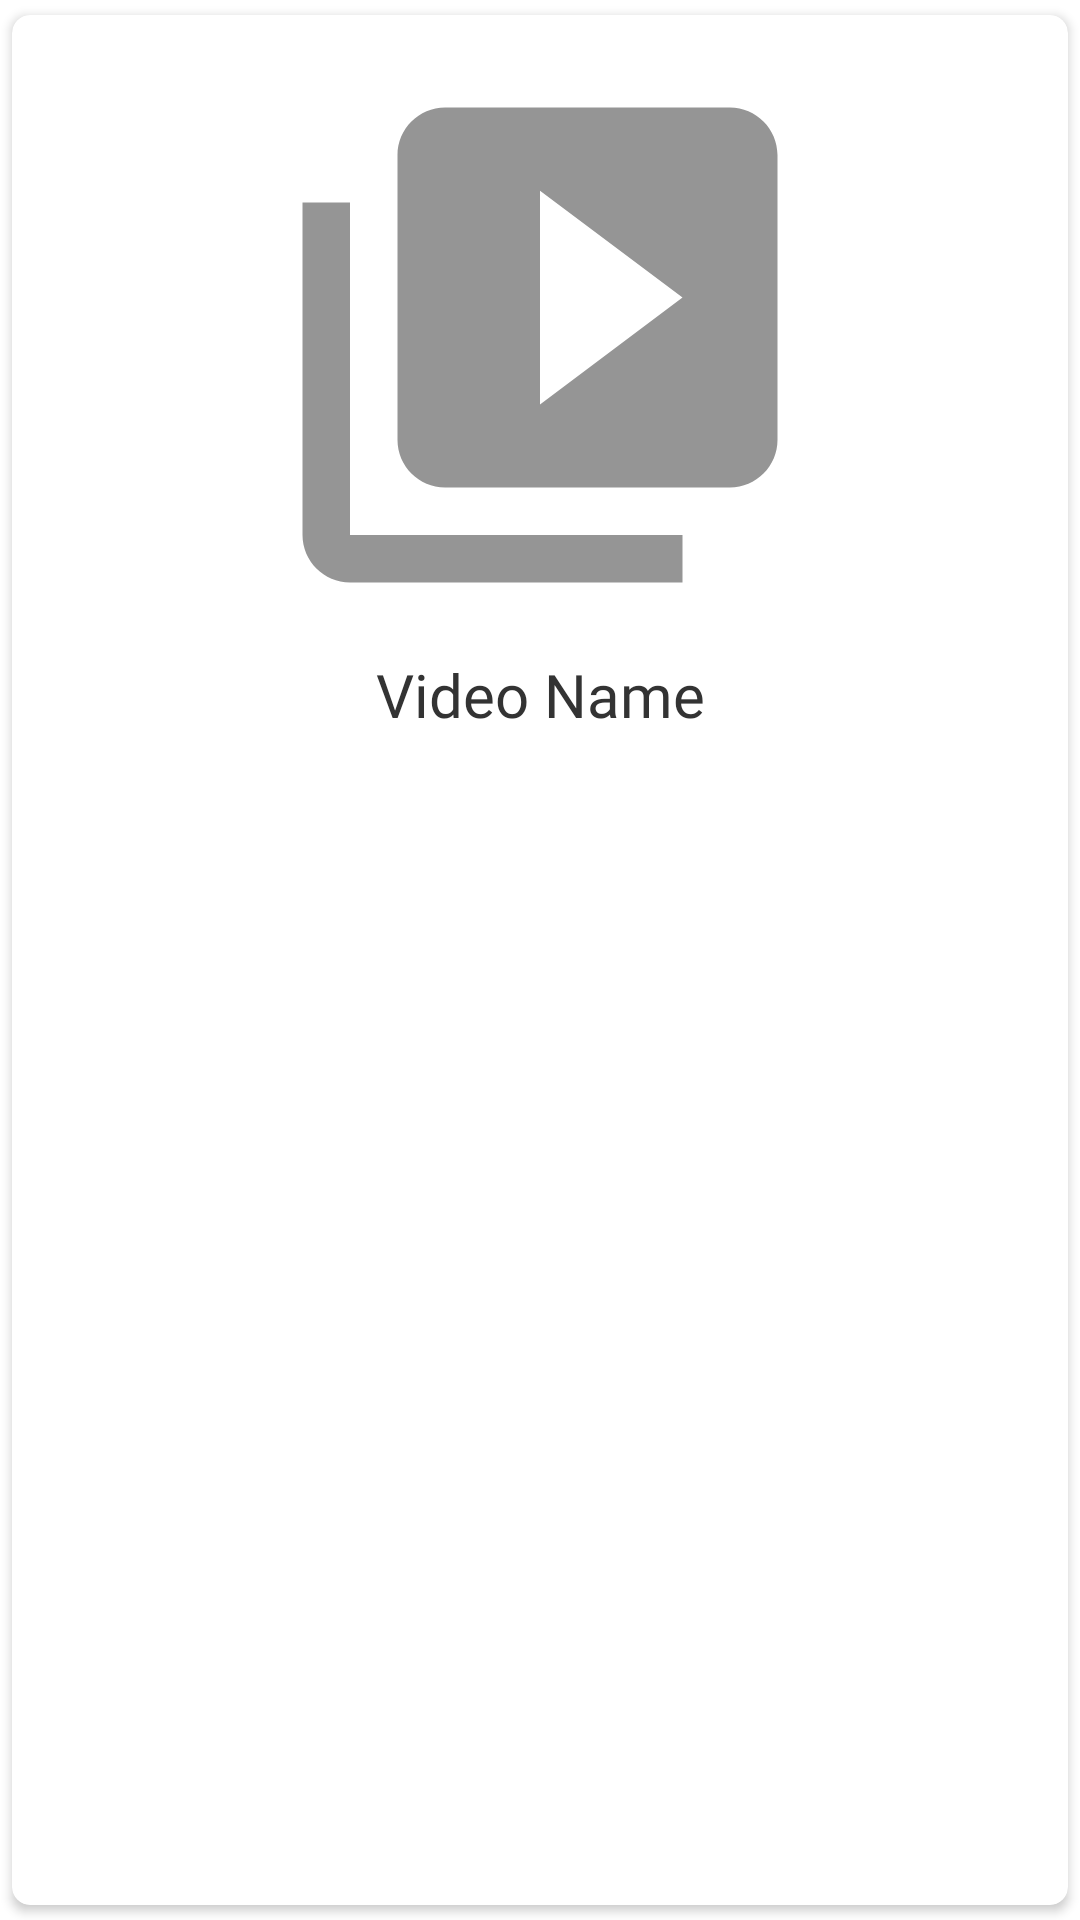

Here is an Android app screen rendered from its layout file. Give the layout XML and the strings, colors and styles it references.
<!-- AndroidManifest.xml: application theme Theme.InDanze -->
<!-- res/layout/video_item.xml -->
<?xml version="1.0" encoding="utf-8"?>
<androidx.cardview.widget.CardView xmlns:android="http://schemas.android.com/apk/res/android"
    android:layout_width="match_parent"
    android:layout_height="wrap_content"
    xmlns:app="http://schemas.android.com/apk/res-auto"
    app:cardCornerRadius="6dp"
    android:elevation="6dp"
    app:cardUseCompatPadding="true"
    >

    <RelativeLayout
        android:layout_width="match_parent"
        android:layout_height="wrap_content"
        android:padding="15dp">

        <ImageView
            android:id="@+id/videoImage"
            android:layout_width="match_parent"
            android:layout_height="190dp"
            android:src="@drawable/ic_video_library"
            app:civ_border_color="#FF000000"
            app:civ_border_width="2dp" />

        <TextView
            android:id="@+id/videoName"
            android:layout_width="match_parent"
            android:layout_height="wrap_content"
            android:layout_below="@+id/videoImage"
            android:layout_marginTop="8dp"
            android:fontFamily="@font/dm_sans_bold"
            android:text="Video Name"
            android:textAlignment="center"
            android:textColor="#333333"
            android:textSize="20sp"
            android:textStyle="normal" />

    </RelativeLayout>

</androidx.cardview.widget.CardView>
<!-- resources referenced by this layout -->
<resources>
  <!-- drawable ic_video_library (drawable) -->
  <vector android:height="24dp" android:tint="#959595"
      android:viewportHeight="24" android:viewportWidth="24"
      android:width="24dp" xmlns:android="http://schemas.android.com/apk/res/android">
      <path android:fillColor="@android:color/white" android:pathData="M4,6L2,6v14c0,1.1 0.9,2 2,2h14v-2L4,20L4,6zM20,2L8,2c-1.1,0 -2,0.9 -2,2v12c0,1.1 0.9,2 2,2h12c1.1,0 2,-0.9 2,-2L22,4c0,-1.1 -0.9,-2 -2,-2zM12,14.5v-9l6,4.5 -6,4.5z"/>
  </vector>
  <style name="Theme.InDanze" parent="Theme.MaterialComponents.DayNight.DarkActionBar">
          
          <item name="colorPrimary">#202020</item>
          <item name="colorPrimaryVariant">#202020</item>
          <item name="colorOnPrimary">#202020</item>
          
          <item name="colorSecondary">@color/teal_200</item>
          <item name="colorSecondaryVariant">@color/teal_700</item>
          <item name="colorOnSecondary">@color/black</item>
          
          <item name="android:statusBarColor" tools:targetApi="l">?attr/colorPrimaryVariant</item>
          
      </style>
  <!-- not gathered from this repository: default colours our renderer supplied (Android Studio template values) -->
  <color name="teal_200">#FF03DAC5</color>
  <color name="teal_700">#FF018786</color>
  <color name="black">#FF000000</color>
</resources>
